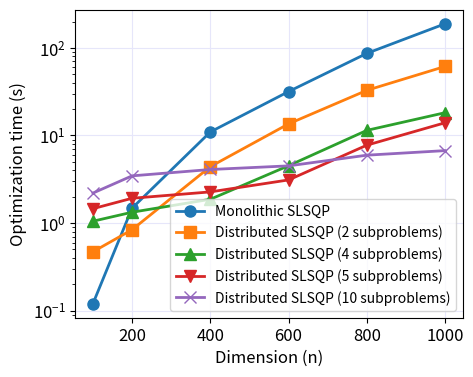

This figure's Python source:
import numpy as np
import matplotlib.pyplot as plt


# PySLSQP data:
dimension = np.array([100, 200, 400, 600])
distributed_time_2_subp = np.array([5.73, 8.25, 25.849, 90.312])
distributed_time_4_subp = np.array([18.27, 22.39, 28.97, 43.325])
monolithic_time = np.array([1.23, 6.95, 71.98, 342.43])

# SLSQP data:
dimension_slsqp = np.array([100, 200, 400, 600, 800, 1000])

monolithic_time_slsqp = np.array([0.12, 1.48, 10.98, 31.75, 86.71, 188.875])
distributed_time_2_subp_slsqp = np.array([0.47, 0.84, 4.41, 13.58, 32.81, 61.49])
distributed_time_4_subp_slsqp = np.array([1.05, 1.33, 1.87, 4.52, 11.45, 18.22])
distributed_time_5_subp_slsqp = np.array([1.46, 1.92, 2.27, 3.11, 7.76, 13.99])
distributed_time_10_subp_slsqp = np.array([2.20, 3.46, 4.09, 4.50, 5.96, 6.72])

plt.figure(figsize=(5,4))
plt.rcParams.update({'font.size': 12})

# plt.semilogy(dimension, monolithic_time, marker='o', label='Monolithic', color='tab:blue')
# plt.semilogy(dimension, distributed_time_2_subp, marker='s', label='Distributed (2 subproblems)', color='tab:orange')
# plt.semilogy(dimension, distributed_time_4_subp, marker='^', label='Distributed (4 subproblems)', color='tab:green')
plt.semilogy(dimension_slsqp, monolithic_time_slsqp, marker='o', label='Monolithic SLSQP', color='tab:blue', linewidth=2, markersize=8)
plt.semilogy(dimension_slsqp, distributed_time_2_subp_slsqp, marker='s', label='Distributed SLSQP (2 subproblems)', color='tab:orange', linewidth=2, markersize=8)
plt.semilogy(dimension_slsqp, distributed_time_4_subp_slsqp, marker='^', label='Distributed SLSQP (4 subproblems)', color='tab:green', linewidth=2, markersize=8)
plt.semilogy(dimension_slsqp, distributed_time_5_subp_slsqp, marker='v', label='Distributed SLSQP (5 subproblems)', color='tab:red', linewidth=2, markersize=8)
plt.semilogy(dimension_slsqp, distributed_time_10_subp_slsqp, marker='x', label='Distributed SLSQP (10 subproblems)', color='tab:purple', linewidth=2, markersize=8)

plt.xlabel('Dimension (n)')
plt.ylabel('Optimization time (s)')
plt.grid(color='lavender')
plt.legend(loc='lower right', fontsize=10)

# plt.savefig('rosenbrock_scaling.pdf', bbox_inches='tight')
plt.show()
